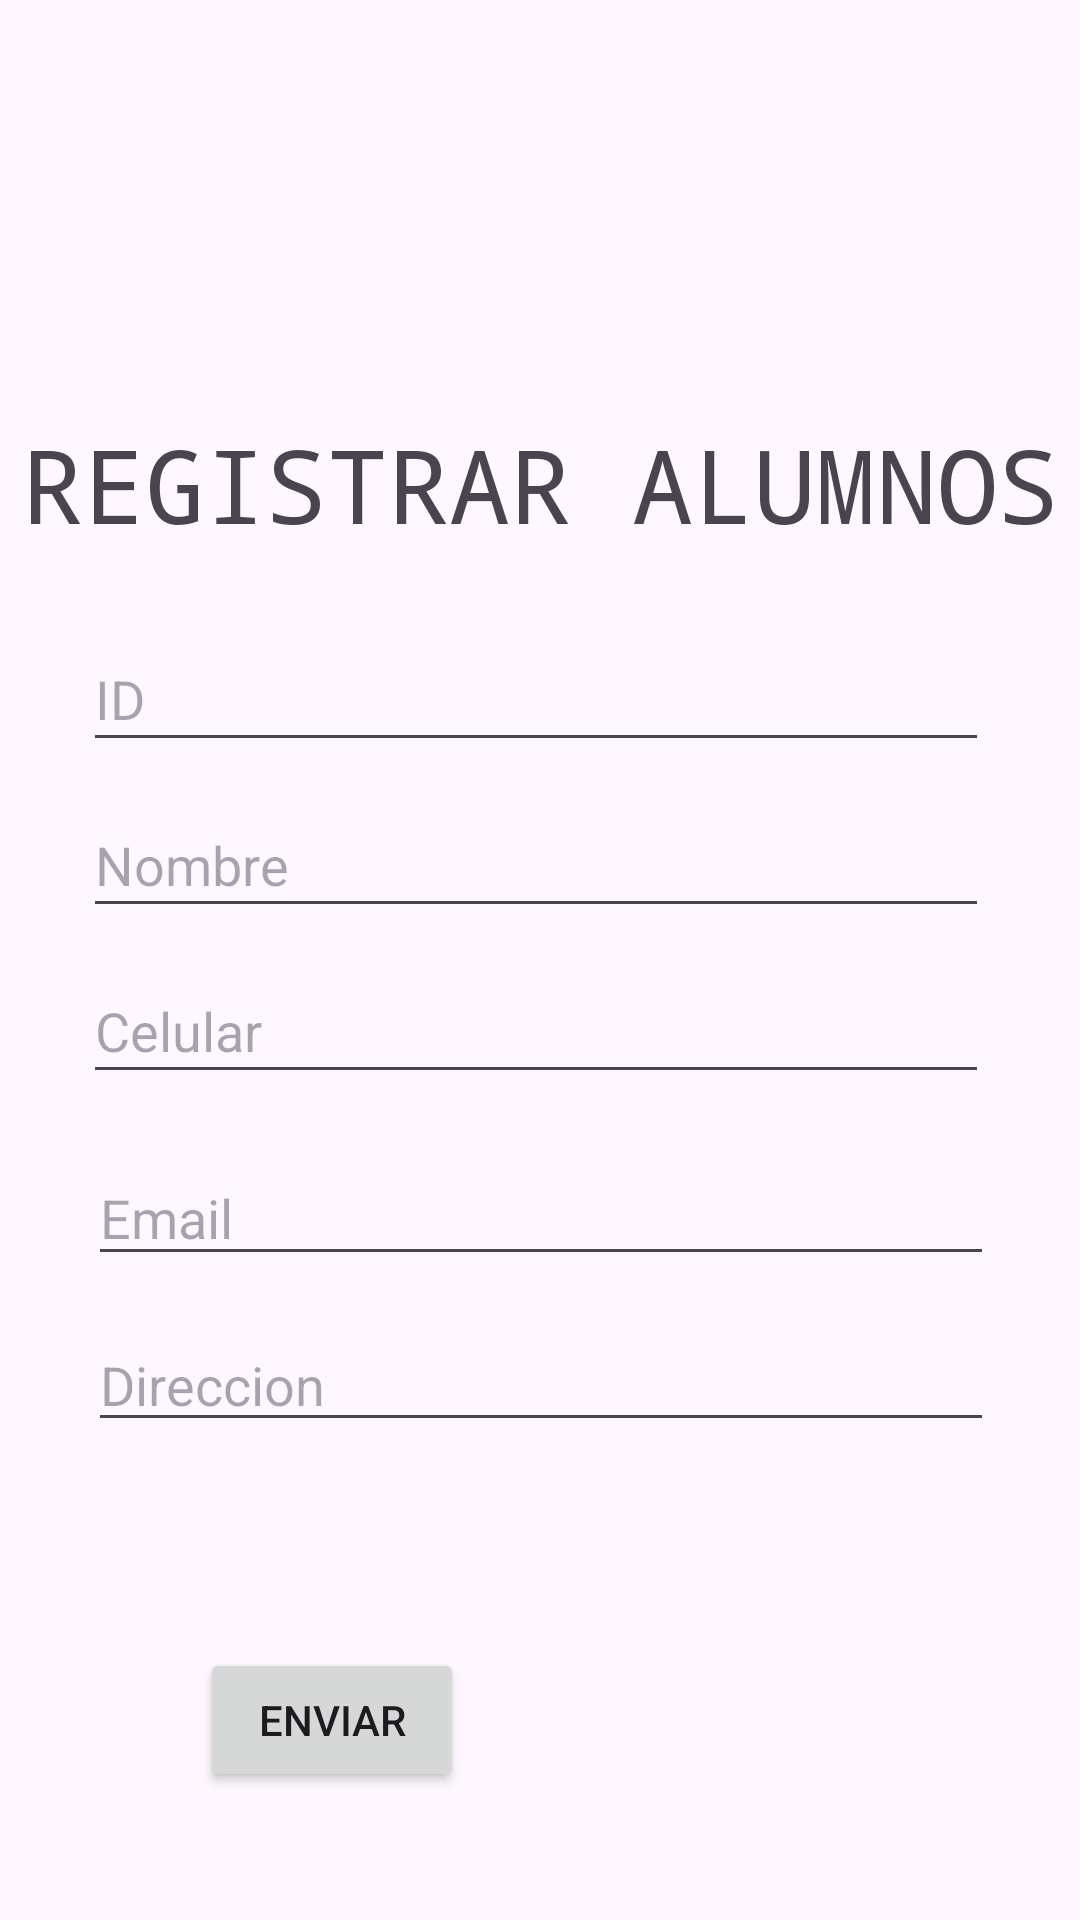

Produce the Android XML layout that renders to this screen, including the resource entries it uses.
<!-- AndroidManifest.xml: application theme Theme.DesWeb1 -->
<!-- res/layout/activity_registrar.xml -->
<?xml version="1.0" encoding="utf-8"?>
<androidx.constraintlayout.widget.ConstraintLayout xmlns:android="http://schemas.android.com/apk/res/android"
    xmlns:app="http://schemas.android.com/apk/res-auto"
    xmlns:tools="http://schemas.android.com/tools"
    android:layout_width="match_parent"
    android:layout_height="match_parent"
    tools:context=".RegistrarActivity">

    <Button
        android:id="@+id/btnEnviar"
        android:layout_width="wrap_content"
        android:layout_height="wrap_content"
        android:onClick="registrar"
        android:text="Enviar"
        app:layout_constraintBottom_toBottomOf="parent"
        app:layout_constraintEnd_toEndOf="parent"
        app:layout_constraintHorizontal_bias="0.245"
        app:layout_constraintStart_toStartOf="parent"
        app:layout_constraintTop_toTopOf="parent"
        app:layout_constraintVertical_bias="0.928" />

    <EditText
        android:id="@+id/idCelular"
        android:layout_width="302dp"
        android:layout_height="45dp"
        android:ems="10"
        android:hint="Celular"
        android:inputType="phone"
        app:layout_constraintBottom_toBottomOf="parent"
        app:layout_constraintEnd_toEndOf="parent"
        app:layout_constraintHorizontal_bias="0.477"
        app:layout_constraintStart_toStartOf="parent"
        app:layout_constraintTop_toTopOf="parent"
        app:layout_constraintVertical_bias="0.537" />

    <EditText
        android:id="@+id/idCorreo"
        android:layout_width="302dp"
        android:layout_height="42dp"
        android:ems="10"
        android:hint="Email"
        android:inputType="textEmailAddress"
        app:layout_constraintBottom_toBottomOf="parent"
        app:layout_constraintEnd_toEndOf="parent"
        app:layout_constraintHorizontal_bias="0.504"
        app:layout_constraintStart_toStartOf="parent"
        app:layout_constraintTop_toTopOf="parent"
        app:layout_constraintVertical_bias="0.641" />

    <EditText
        android:id="@+id/idDireccion"
        android:layout_width="302dp"
        android:layout_height="41dp"
        android:ems="10"
        android:hint="Direccion"
        android:inputType="text"
        app:layout_constraintBottom_toBottomOf="parent"
        app:layout_constraintEnd_toEndOf="parent"
        app:layout_constraintHorizontal_bias="0.504"
        app:layout_constraintStart_toStartOf="parent"
        app:layout_constraintTop_toTopOf="parent"
        app:layout_constraintVertical_bias="0.734" />

    <EditText
        android:id="@+id/idNombre"
        android:layout_width="302dp"
        android:layout_height="45dp"
        android:ems="10"
        android:hint="Nombre "
        android:inputType="text"
        app:layout_constraintBottom_toBottomOf="parent"
        app:layout_constraintEnd_toEndOf="parent"
        app:layout_constraintHorizontal_bias="0.477"
        app:layout_constraintStart_toStartOf="parent"
        app:layout_constraintTop_toTopOf="parent"
        app:layout_constraintVertical_bias="0.444" />

    <EditText
        android:id="@+id/idId"
        android:layout_width="302dp"
        android:layout_height="45dp"
        android:ems="10"
        android:hint="ID "
        android:inputType="text"
        app:layout_constraintBottom_toBottomOf="parent"
        app:layout_constraintEnd_toEndOf="parent"
        app:layout_constraintHorizontal_bias="0.477"
        app:layout_constraintStart_toStartOf="parent"
        app:layout_constraintTop_toTopOf="parent"
        app:layout_constraintVertical_bias="0.351" />

    <TextView
        android:id="@+id/textView6"
        android:layout_width="wrap_content"
        android:layout_height="wrap_content"
        android:fontFamily="monospace"
        android:text="REGISTRAR ALUMNOS"
        android:textSize="34sp"
        app:layout_constraintBottom_toBottomOf="parent"
        app:layout_constraintEnd_toEndOf="parent"
        app:layout_constraintStart_toStartOf="parent"
        app:layout_constraintTop_toTopOf="parent"
        app:layout_constraintVertical_bias="0.233" />

    <ImageView
        android:id="@+id/imageView7"
        android:layout_width="308dp"
        android:layout_height="126dp"
        android:onClick="oncClick"
        app:layout_constraintBottom_toBottomOf="parent"
        app:layout_constraintEnd_toEndOf="parent"
        app:layout_constraintHorizontal_bias="0.446"
        app:layout_constraintStart_toStartOf="parent"
        app:layout_constraintTop_toTopOf="parent"
        app:layout_constraintVertical_bias="0.026"
        app:srcCompat="@drawable/logo_umg_juvenil_peque" />
</androidx.constraintlayout.widget.ConstraintLayout>
<!-- resources referenced by this layout -->
<resources>
  <style name="Theme.DesWeb1" parent="Base.Theme.DesWeb1" />
  <style name="Base.Theme.DesWeb1" parent="Theme.Material3.DayNight.NoActionBar">
          
          
      </style>
</resources>
